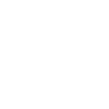
t = 0.00 s
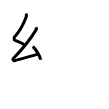
t = 3.00 s
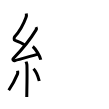
t = 6.00 s
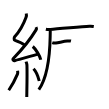
t = 9.00 s
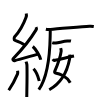
t = 12.00 s
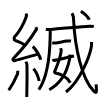
t = 15.00 s

The animated SVG that drew these frames (rendered in a browser with its animation timeline set to each time). Animation: 15 SMIL elements (animate=15); one cycle of 15.00 s.

<svg width="109px" height="109px" viewBox="0 0 px 109px" xmlns="http://www.w3.org/2000/svg" xmlns:xlink="http://www.w3.org/1999/xlink" xml:space="preserve" version="1.1"  baseProfile="full">
<path d="M26.24,13.5c0.34,1.32,0.35,2.29-0.17,3.73c-2.31,6.33-6.9,14.57-11.42,19.63c-0.63,0.7-0.68,3.04,0,3.29c3.57,1.32,7.04,2.55,10.1,4.96" style="fill:none;stroke:black;stroke-width:3;opacity:0">
  <animate attributeType="CSS" attributeName="opacity" from="0" to="1" begin="0s" dur="1s" repeatCount="Indefinite" fill="freeze" />
</path>
<path d="M36.05,27.11c0.27,0.52,0.34,2.21,0,2.77c-5.32,8.74-15.21,20.92-22.53,28.35c-1.68,1.7,0.42,2.68,1.51,2.33c4.58-1.45,14.97-4.06,23.36-6.42" style="fill:none;stroke:black;stroke-width:3;opacity:0">
  <animate attributeType="CSS" attributeName="opacity" from="0" to="1" begin="1s" dur="1s" repeatCount="Indefinite" fill="freeze" />
</path>
<path d="M32.75,46.5c2.82,2.34,7.29,9.61,8,13.25" style="fill:none;stroke:black;stroke-width:3;opacity:0">
  <animate attributeType="CSS" attributeName="opacity" from="0" to="1" begin="2s" dur="1s" repeatCount="Indefinite" fill="freeze" />
</path>
<path d="M26.05,61.62c0.06,0.34,0.85,1.78,0.91,3.95c0.29,10.42-0.19,27.8-0.19,31.35" style="fill:none;stroke:black;stroke-width:3;opacity:0">
  <animate attributeType="CSS" attributeName="opacity" from="0" to="1" begin="3s" dur="1s" repeatCount="Indefinite" fill="freeze" />
</path>
<path d="M17.61,70.85c0.15,0.91,0.12,2.7-0.15,3.35c-1.77,4.24-6.2,12.42-8.71,16.05" style="fill:none;stroke:black;stroke-width:3;opacity:0">
  <animate attributeType="CSS" attributeName="opacity" from="0" to="1" begin="4s" dur="1s" repeatCount="Indefinite" fill="freeze" />
</path>
<path d="M33.5,68.75c2.87,2.9,5.08,9.62,5.75,12.25" style="fill:none;stroke:black;stroke-width:3;opacity:0">
  <animate attributeType="CSS" attributeName="opacity" from="0" to="1" begin="5s" dur="1s" repeatCount="Indefinite" fill="freeze" />
</path>
<path d="M50.25,30.75c0.04,1.42-0.04,3.65-0.08,5.69c-0.33,19.04-3.35,41.63-11.36,53.27" style="fill:none;stroke:black;stroke-width:3;opacity:0">
  <animate attributeType="CSS" attributeName="opacity" from="0" to="1" begin="6s" dur="1s" repeatCount="Indefinite" fill="freeze" />
</path>
<path d="M45.87,29.18c1.2,0.28,3.39,0.35,4.59,0.28c6.64-0.38,28.52-2.47,39.12-3.24c1.98-0.15,3.19,0.13,4.19,0.28" style="fill:none;stroke:black;stroke-width:3;opacity:0">
  <animate attributeType="CSS" attributeName="opacity" from="0" to="1" begin="7s" dur="1s" repeatCount="Indefinite" fill="freeze" />
</path>
<path d="M52.25,42.61c0.94,0.36,2.66,0.5,3.59,0.36c3.31-0.49,8.44-1.54,11.47-1.86c1.55-0.17,2.89-0.3,3.67-0.12" style="fill:none;stroke:black;stroke-width:3;opacity:0">
  <animate attributeType="CSS" attributeName="opacity" from="0" to="1" begin="8s" dur="1s" repeatCount="Indefinite" fill="freeze" />
</path>
<path d="M60.64,48.15c0.23,0.72,0.65,1.89,0.53,2.92c-0.59,5.09-3.79,14.07-6.38,20.02c-0.53,1.22,0.22,1.77,0.53,1.81c4.48,0.6,11.75,3.7,14.93,9.85" style="fill:none;stroke:black;stroke-width:3;opacity:0">
  <animate attributeType="CSS" attributeName="opacity" from="0" to="1" begin="9s" dur="1s" repeatCount="Indefinite" fill="freeze" />
</path>
<path d="M69.77,54.71c0.06,0.84,0.11,2.87-0.12,4.08c-1.85,9.79-7.18,23.68-20.4,30.97" style="fill:none;stroke:black;stroke-width:3;opacity:0">
  <animate attributeType="CSS" attributeName="opacity" from="0" to="1" begin="10s" dur="1s" repeatCount="Indefinite" fill="freeze" />
</path>
<path d="M52.87,59.13c0.45,0.76,0.62,1.47,1.82,1.29C56,60.23,66.22,57.59,74,56" style="fill:none;stroke:black;stroke-width:3;opacity:0">
  <animate attributeType="CSS" attributeName="opacity" from="0" to="1" begin="11s" dur="1s" repeatCount="Indefinite" fill="freeze" />
</path>
<path d="M72,13.25c0.96,1.71,1.4,2.17,1.56,5.85c1.23,28.77,8.52,60.15,19.85,71.53c3.74,3.76,3.19,1.36,2.71-6.2" style="fill:none;stroke:black;stroke-width:3;opacity:0">
  <animate attributeType="CSS" attributeName="opacity" from="0" to="1" begin="12s" dur="1s" repeatCount="Indefinite" fill="freeze" />
</path>
<path d="M91.5,42c0.07,1.16,0.15,2.99-0.15,4.65C89.59,56.46,80.25,81,66,92" style="fill:none;stroke:black;stroke-width:3;opacity:0">
  <animate attributeType="CSS" attributeName="opacity" from="0" to="1" begin="13s" dur="1s" repeatCount="Indefinite" fill="freeze" />
</path>
<path d="M80.87,11.25c2.73,1.7,7.09,5.59,8.36,8.5" style="fill:none;stroke:black;stroke-width:3;opacity:0">
  <animate attributeType="CSS" attributeName="opacity" from="0" to="1" begin="14s" dur="1s" repeatCount="Indefinite" fill="freeze" />
</path>
</svg>
